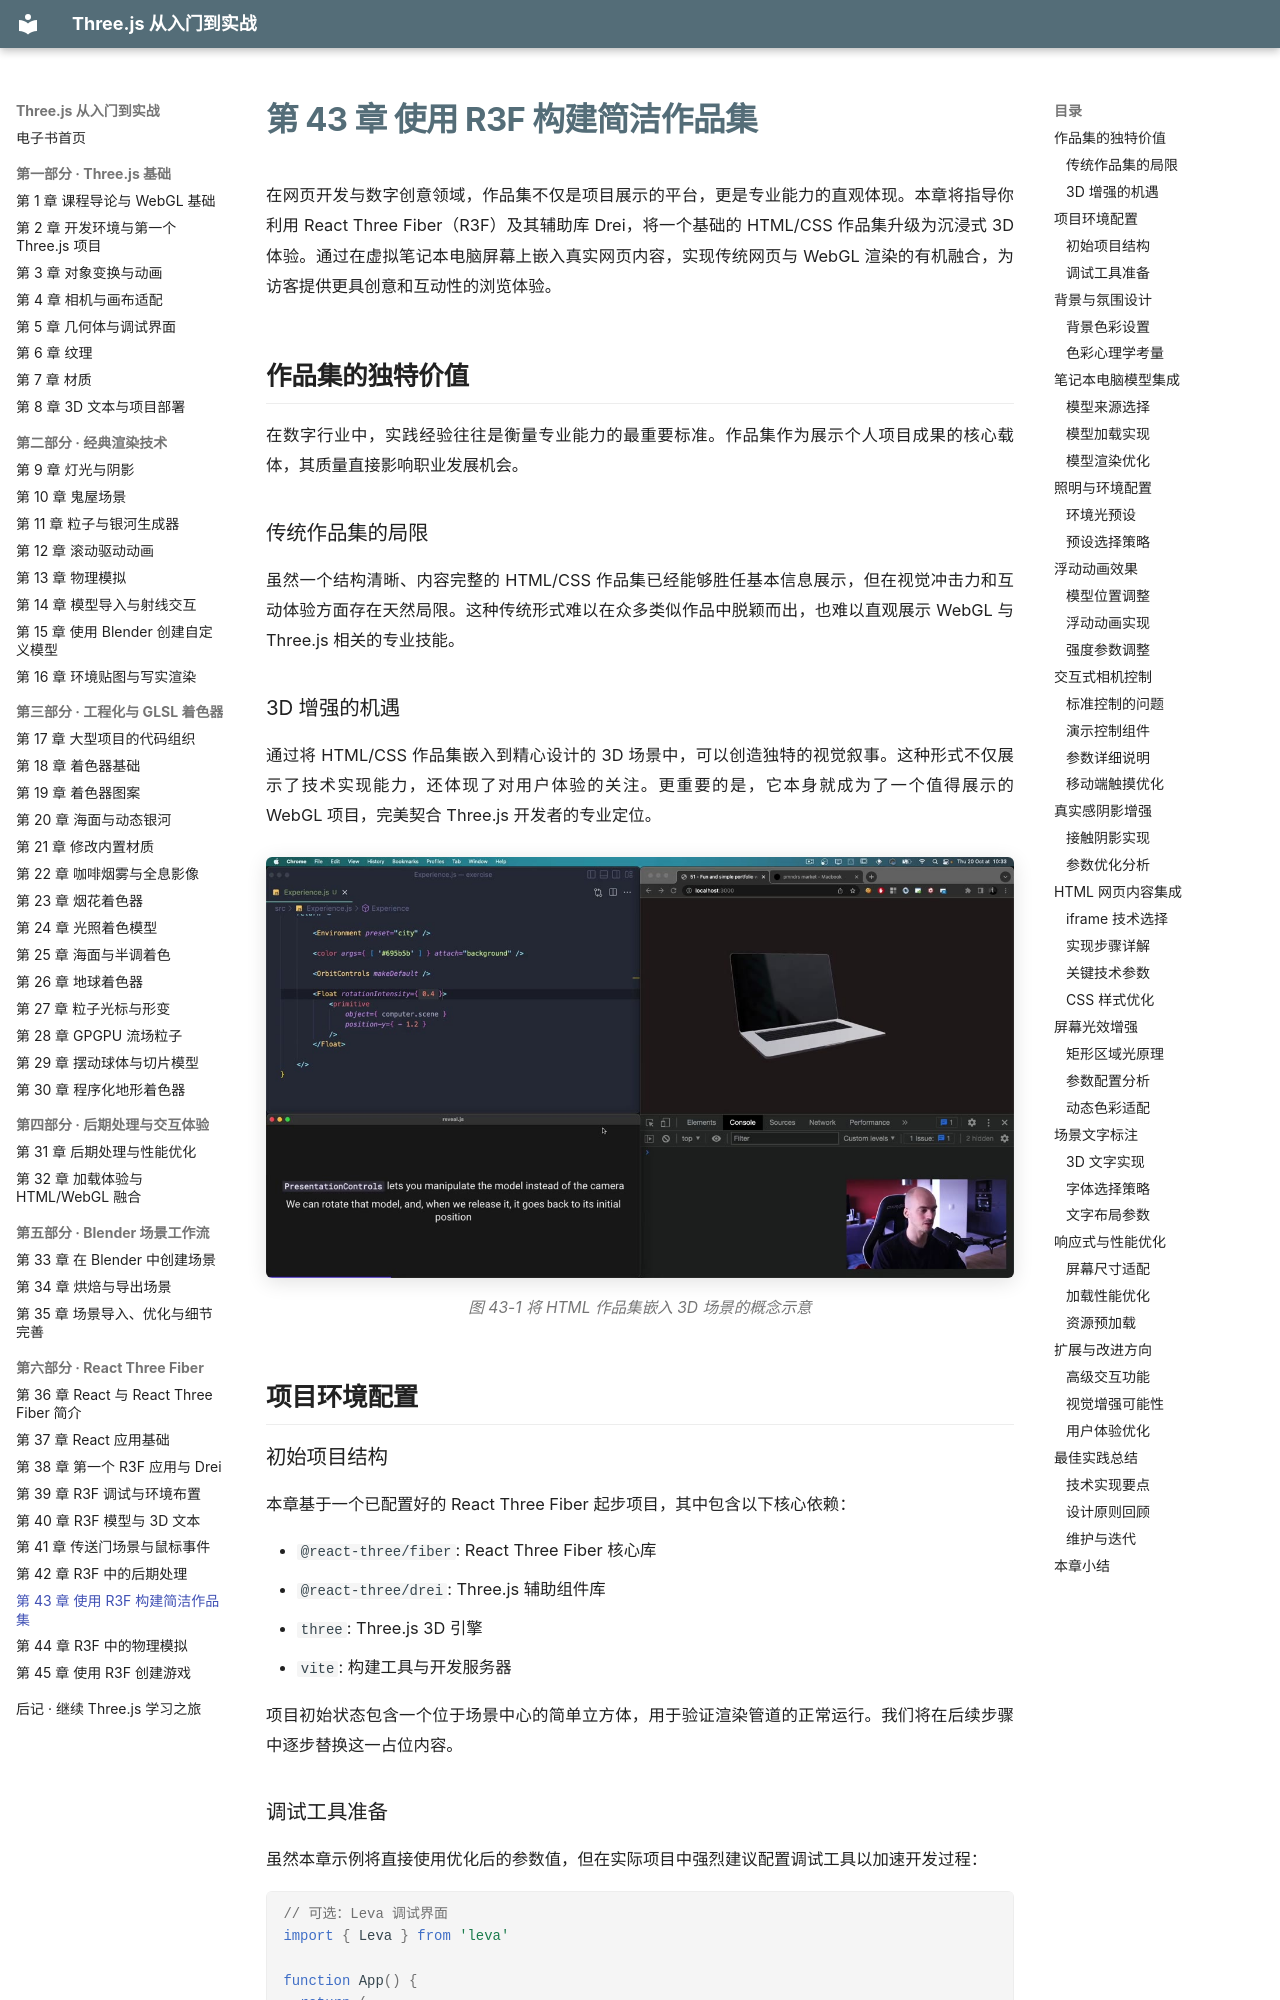

repository: zhaojiew10/threejs-journey-ebook · page: chapters/ch43/index.html · generator: mkdocs

---
title: "第 43 章 使用 R3F 构建简洁作品集"
---

# 第 43 章 使用 R3F 构建简洁作品集

在网页开发与数字创意领域，作品集不仅是项目展示的平台，更是专业能力的直观体现。本章将指导你利用 React Three Fiber（R3F）及其辅助库 Drei，将一个基础的 HTML/CSS 作品集升级为沉浸式 3D 体验。通过在虚拟笔记本电脑屏幕上嵌入真实网页内容，实现传统网页与 WebGL 渲染的有机融合，为访客提供更具创意和互动性的浏览体验。

## 作品集的独特价值

在数字行业中，实践经验往往是衡量专业能力的最重要标准。作品集作为展示个人项目成果的核心载体，其质量直接影响职业发展机会。

### 传统作品集的局限

虽然一个结构清晰、内容完整的 HTML/CSS 作品集已经能够胜任基本信息展示，但在视觉冲击力和互动体验方面存在天然局限。这种传统形式难以在众多类似作品中脱颖而出，也难以直观展示 WebGL 与 Three.js 相关的专业技能。

### 3D 增强的机遇

通过将 HTML/CSS 作品集嵌入到精心设计的 3D 场景中，可以创造独特的视觉叙事。这种形式不仅展示了技术实现能力，还体现了对用户体验的关注。更重要的是，它本身就成为了一个值得展示的 WebGL 项目，完美契合 Three.js 开发者的专业定位。

![充满创意的作品集展示](../resources/images/ch43-01.jpg)

*图 43-1 将 HTML 作品集嵌入 3D 场景的概念示意*

## 项目环境配置

### 初始项目结构

本章基于一个已配置好的 React Three Fiber 起步项目，其中包含以下核心依赖：

- `@react-three/fiber`: React Three Fiber 核心库
- `@react-three/drei`: Three.js 辅助组件库
- `three`: Three.js 3D 引擎
- `vite`: 构建工具与开发服务器

项目初始状态包含一个位于场景中心的简单立方体，用于验证渲染管道的正常运行。我们将在后续步骤中逐步替换这一占位内容。
